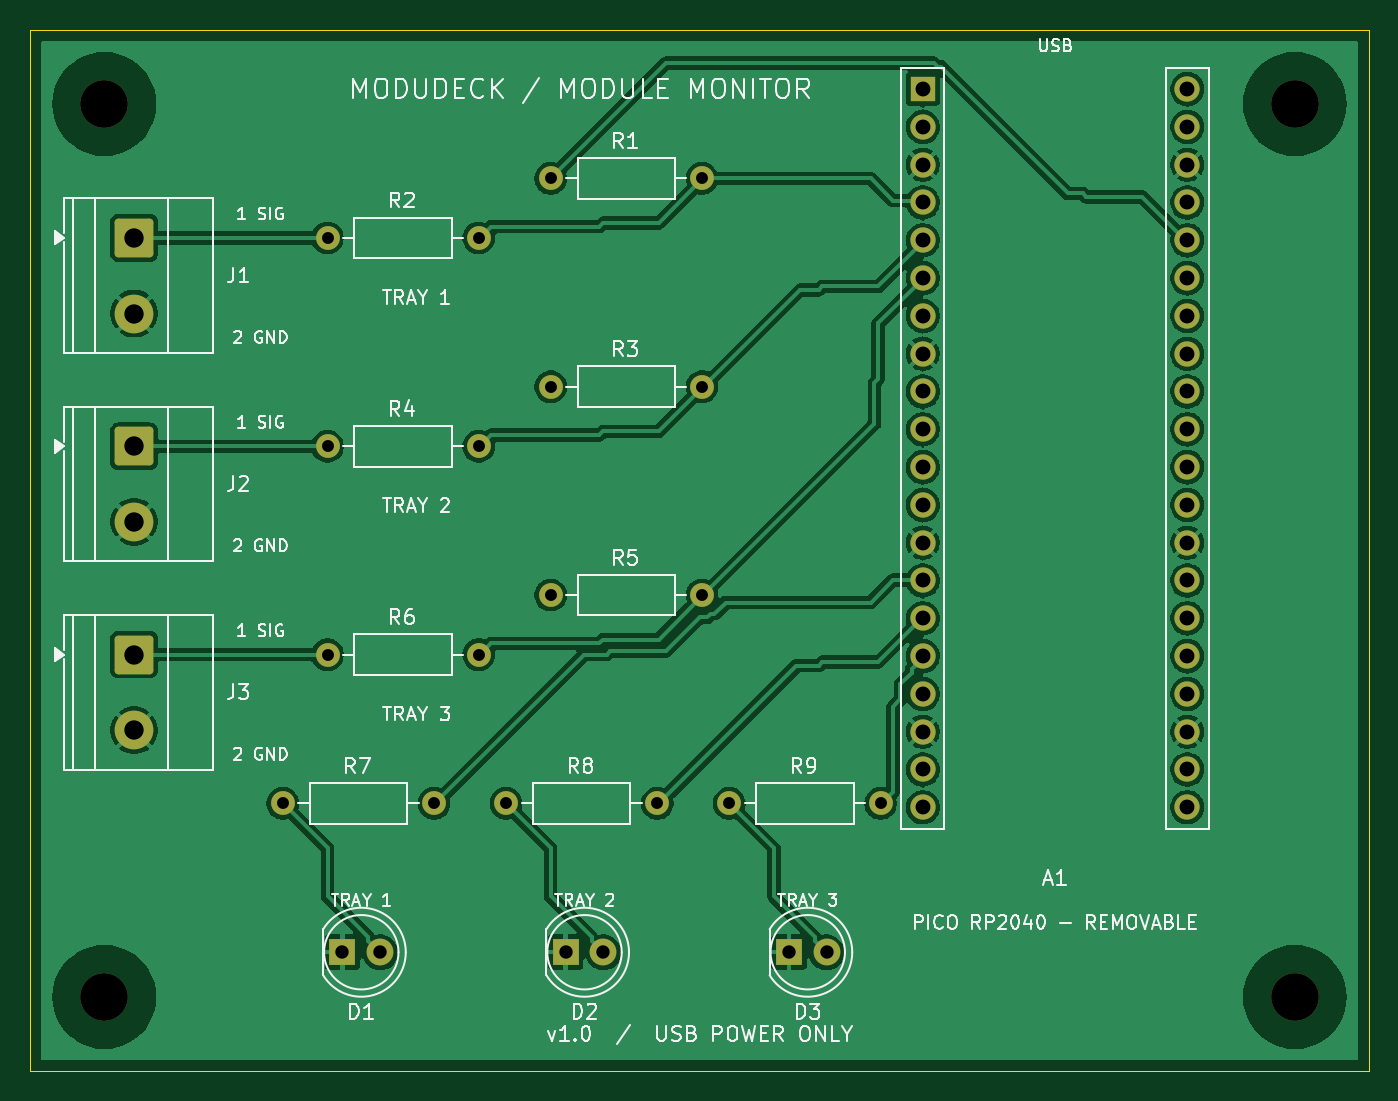
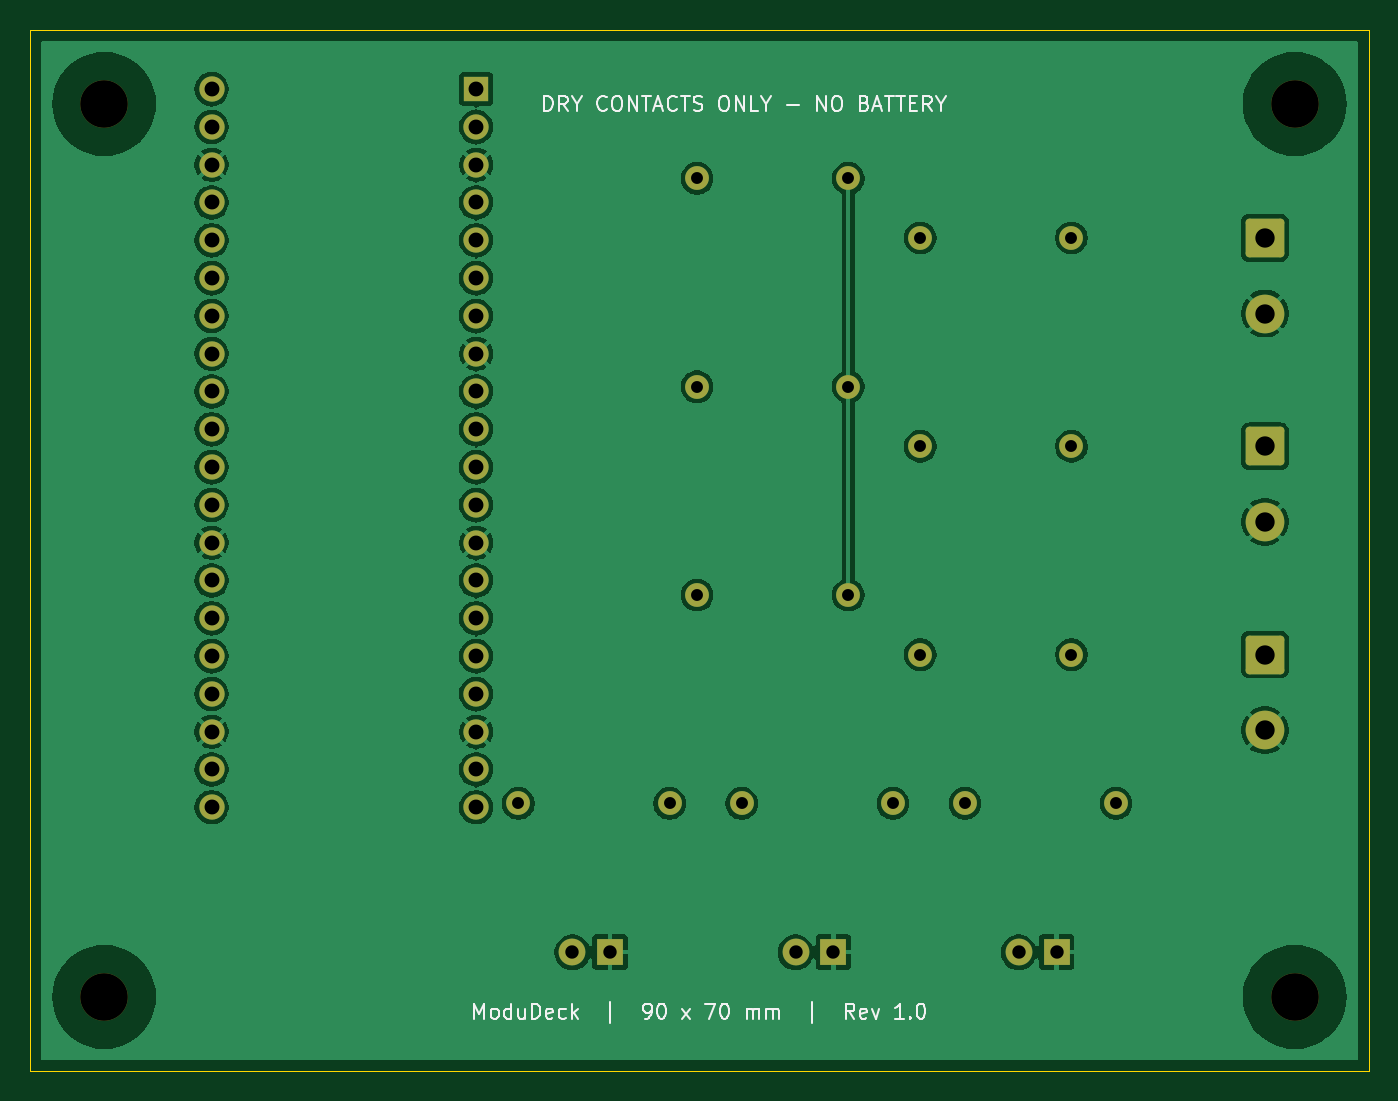
Circuit board: 9 layer files. Board 90.0 x 70.0 mm.
- bottom_copper: ModuDeck-Module-Monitor-B_Cu.gbl (132004 bytes)
- bottom_mask: ModuDeck-Module-Monitor-B_Mask.gbs (3605 bytes)
- bottom_silk: ModuDeck-Module-Monitor-B_Silkscreen.gbo (21593 bytes)
- outline: ModuDeck-Module-Monitor-Edge_Cuts.gm1 (702 bytes)
- top_copper: ModuDeck-Module-Monitor-F_Cu.gtl (145645 bytes)
- top_mask: ModuDeck-Module-Monitor-F_Mask.gts (3605 bytes)
- top_silk: ModuDeck-Module-Monitor-F_Silkscreen.gto (72029 bytes)
- drill: ModuDeck-Module-Monitor-NPTH.drl (382 bytes)
- drill: ModuDeck-Module-Monitor-PTH.drl (1491 bytes)

=== bottom_copper: ModuDeck-Module-Monitor-B_Cu.gbl (132004 bytes, source omitted) ===
=== bottom_mask: ModuDeck-Module-Monitor-B_Mask.gbs ===
%TF.GenerationSoftware,KiCad,Pcbnew,10.0.7*%
%TF.CreationDate,2026-10-12T21:21:16+02:00*%
%TF.ProjectId,ModuDeck-Module-Monitor,4d6f6475-4465-4636-9b2d-4d6f64756c65,rev?*%
%TF.SameCoordinates,Original*%
%TF.FileFunction,Soldermask,Bot*%
%TF.FilePolarity,Negative*%
%FSLAX46Y46*%
G04 Gerber Fmt 4.6, Leading zero omitted, Abs format (unit mm)*
G04 Created by KiCad (PCBNEW 10.0.7) date 2026-10-12 21:21:16*
%MOMM*%
%LPD*%
G01*
G04 APERTURE LIST*
G04 Aperture macros list*
%AMRoundRect*
0 Rectangle with rounded corners*
0 $1 Rounding radius*
0 $2 $3 $4 $5 $6 $7 $8 $9 X,Y pos of 4 corners*
0 Add a 4 corners polygon primitive as box body*
4,1,4,$2,$3,$4,$5,$6,$7,$8,$9,$2,$3,0*
0 Add four circle primitives for the rounded corners*
1,1,$1+$1,$2,$3*
1,1,$1+$1,$4,$5*
1,1,$1+$1,$6,$7*
1,1,$1+$1,$8,$9*
0 Add four rect primitives between the rounded corners*
20,1,$1+$1,$2,$3,$4,$5,0*
20,1,$1+$1,$4,$5,$6,$7,0*
20,1,$1+$1,$6,$7,$8,$9,0*
20,1,$1+$1,$8,$9,$2,$3,0*%
G04 Aperture macros list end*
%ADD10R,1.700000X1.700000*%
%ADD11C,1.700000*%
%ADD12C,3.200000*%
%ADD13C,1.600000*%
%ADD14R,1.800000X1.800000*%
%ADD15C,1.800000*%
%ADD16RoundRect,0.250000X-1.050000X1.050000X-1.050000X-1.050000X1.050000X-1.050000X1.050000X1.050000X0*%
%ADD17C,2.600000*%
G04 APERTURE END LIST*
D10*
%TO.C,A1*%
X160000000Y-54000000D03*
D11*
X160000000Y-56540000D03*
X160000000Y-59080000D03*
X160000000Y-61620000D03*
X160000000Y-64160000D03*
X160000000Y-66700000D03*
X160000000Y-69240000D03*
X160000000Y-71780000D03*
X160000000Y-74320000D03*
X160000000Y-76860000D03*
X160000000Y-79400000D03*
X160000000Y-81940000D03*
X160000000Y-84480000D03*
X160000000Y-87020000D03*
X160000000Y-89560000D03*
X160000000Y-92100000D03*
X160000000Y-94640000D03*
X160000000Y-97180000D03*
X160000000Y-99720000D03*
X160000000Y-102260000D03*
X177780000Y-102260000D03*
X177780000Y-99720000D03*
X177780000Y-97180000D03*
X177780000Y-94640000D03*
X177780000Y-92100000D03*
X177780000Y-89560000D03*
X177780000Y-87020000D03*
X177780000Y-84480000D03*
X177780000Y-81940000D03*
X177780000Y-79400000D03*
X177780000Y-76860000D03*
X177780000Y-74320000D03*
X177780000Y-71780000D03*
X177780000Y-69240000D03*
X177780000Y-66700000D03*
X177780000Y-64160000D03*
X177780000Y-61620000D03*
X177780000Y-59080000D03*
X177780000Y-56540000D03*
X177780000Y-54000000D03*
%TD*%
D12*
%TO.C,H1*%
X105000000Y-55000000D03*
%TD*%
D13*
%TO.C,R5*%
X135000000Y-88000000D03*
X145160000Y-88000000D03*
%TD*%
%TO.C,R4*%
X120000000Y-78000000D03*
X130160000Y-78000000D03*
%TD*%
D12*
%TO.C,H4*%
X185000000Y-115000000D03*
%TD*%
D13*
%TO.C,R8*%
X132000000Y-102000000D03*
X142160000Y-102000000D03*
%TD*%
D12*
%TO.C,H3*%
X105000000Y-115000000D03*
%TD*%
D13*
%TO.C,R1*%
X135000000Y-60000000D03*
X145160000Y-60000000D03*
%TD*%
D14*
%TO.C,D1*%
X121000000Y-112000000D03*
D15*
X123540000Y-112000000D03*
%TD*%
D13*
%TO.C,R3*%
X135000000Y-74000000D03*
X145160000Y-74000000D03*
%TD*%
%TO.C,R9*%
X147000000Y-102000000D03*
X157160000Y-102000000D03*
%TD*%
D16*
%TO.C,J1*%
X107000000Y-64000000D03*
D17*
X107000000Y-69080000D03*
%TD*%
D12*
%TO.C,H2*%
X185000000Y-55000000D03*
%TD*%
D14*
%TO.C,D2*%
X136000000Y-112000000D03*
D15*
X138540000Y-112000000D03*
%TD*%
D13*
%TO.C,R6*%
X120000000Y-92000000D03*
X130160000Y-92000000D03*
%TD*%
D16*
%TO.C,J3*%
X107000000Y-92000000D03*
D17*
X107000000Y-97080000D03*
%TD*%
D13*
%TO.C,R7*%
X117000000Y-102000000D03*
X127160000Y-102000000D03*
%TD*%
D14*
%TO.C,D3*%
X151000000Y-112000000D03*
D15*
X153540000Y-112000000D03*
%TD*%
D16*
%TO.C,J2*%
X107000000Y-78000000D03*
D17*
X107000000Y-83080000D03*
%TD*%
D13*
%TO.C,R2*%
X120000000Y-64000000D03*
X130160000Y-64000000D03*
%TD*%
M02*

=== bottom_silk: ModuDeck-Module-Monitor-B_Silkscreen.gbo (21593 bytes, source omitted) ===
=== outline: ModuDeck-Module-Monitor-Edge_Cuts.gm1 ===
%TF.GenerationSoftware,KiCad,Pcbnew,10.0.7*%
%TF.CreationDate,2026-10-12T21:21:16+02:00*%
%TF.ProjectId,ModuDeck-Module-Monitor,4d6f6475-4465-4636-9b2d-4d6f64756c65,rev?*%
%TF.SameCoordinates,Original*%
%TF.FileFunction,Profile,NP*%
%FSLAX46Y46*%
G04 Gerber Fmt 4.6, Leading zero omitted, Abs format (unit mm)*
G04 Created by KiCad (PCBNEW 10.0.7) date 2026-10-12 21:21:16*
%MOMM*%
%LPD*%
G01*
G04 APERTURE LIST*
%TA.AperFunction,Profile*%
%ADD10C,0.050000*%
%TD*%
G04 APERTURE END LIST*
D10*
X100000000Y-50000000D02*
X190000000Y-50000000D01*
X100000000Y-120000000D02*
X100000000Y-50000000D01*
X190000000Y-50000000D02*
X190000000Y-120000000D01*
X190000000Y-120000000D02*
X100000000Y-120000000D01*
M02*

=== top_copper: ModuDeck-Module-Monitor-F_Cu.gtl (145645 bytes, source omitted) ===
=== top_mask: ModuDeck-Module-Monitor-F_Mask.gts ===
%TF.GenerationSoftware,KiCad,Pcbnew,10.0.7*%
%TF.CreationDate,2026-10-12T21:21:16+02:00*%
%TF.ProjectId,ModuDeck-Module-Monitor,4d6f6475-4465-4636-9b2d-4d6f64756c65,rev?*%
%TF.SameCoordinates,Original*%
%TF.FileFunction,Soldermask,Top*%
%TF.FilePolarity,Negative*%
%FSLAX46Y46*%
G04 Gerber Fmt 4.6, Leading zero omitted, Abs format (unit mm)*
G04 Created by KiCad (PCBNEW 10.0.7) date 2026-10-12 21:21:16*
%MOMM*%
%LPD*%
G01*
G04 APERTURE LIST*
G04 Aperture macros list*
%AMRoundRect*
0 Rectangle with rounded corners*
0 $1 Rounding radius*
0 $2 $3 $4 $5 $6 $7 $8 $9 X,Y pos of 4 corners*
0 Add a 4 corners polygon primitive as box body*
4,1,4,$2,$3,$4,$5,$6,$7,$8,$9,$2,$3,0*
0 Add four circle primitives for the rounded corners*
1,1,$1+$1,$2,$3*
1,1,$1+$1,$4,$5*
1,1,$1+$1,$6,$7*
1,1,$1+$1,$8,$9*
0 Add four rect primitives between the rounded corners*
20,1,$1+$1,$2,$3,$4,$5,0*
20,1,$1+$1,$4,$5,$6,$7,0*
20,1,$1+$1,$6,$7,$8,$9,0*
20,1,$1+$1,$8,$9,$2,$3,0*%
G04 Aperture macros list end*
%ADD10R,1.700000X1.700000*%
%ADD11C,1.700000*%
%ADD12C,3.200000*%
%ADD13C,1.600000*%
%ADD14R,1.800000X1.800000*%
%ADD15C,1.800000*%
%ADD16RoundRect,0.250000X-1.050000X1.050000X-1.050000X-1.050000X1.050000X-1.050000X1.050000X1.050000X0*%
%ADD17C,2.600000*%
G04 APERTURE END LIST*
D10*
%TO.C,A1*%
X160000000Y-54000000D03*
D11*
X160000000Y-56540000D03*
X160000000Y-59080000D03*
X160000000Y-61620000D03*
X160000000Y-64160000D03*
X160000000Y-66700000D03*
X160000000Y-69240000D03*
X160000000Y-71780000D03*
X160000000Y-74320000D03*
X160000000Y-76860000D03*
X160000000Y-79400000D03*
X160000000Y-81940000D03*
X160000000Y-84480000D03*
X160000000Y-87020000D03*
X160000000Y-89560000D03*
X160000000Y-92100000D03*
X160000000Y-94640000D03*
X160000000Y-97180000D03*
X160000000Y-99720000D03*
X160000000Y-102260000D03*
X177780000Y-102260000D03*
X177780000Y-99720000D03*
X177780000Y-97180000D03*
X177780000Y-94640000D03*
X177780000Y-92100000D03*
X177780000Y-89560000D03*
X177780000Y-87020000D03*
X177780000Y-84480000D03*
X177780000Y-81940000D03*
X177780000Y-79400000D03*
X177780000Y-76860000D03*
X177780000Y-74320000D03*
X177780000Y-71780000D03*
X177780000Y-69240000D03*
X177780000Y-66700000D03*
X177780000Y-64160000D03*
X177780000Y-61620000D03*
X177780000Y-59080000D03*
X177780000Y-56540000D03*
X177780000Y-54000000D03*
%TD*%
D12*
%TO.C,H1*%
X105000000Y-55000000D03*
%TD*%
D13*
%TO.C,R5*%
X135000000Y-88000000D03*
X145160000Y-88000000D03*
%TD*%
%TO.C,R4*%
X120000000Y-78000000D03*
X130160000Y-78000000D03*
%TD*%
D12*
%TO.C,H4*%
X185000000Y-115000000D03*
%TD*%
D13*
%TO.C,R8*%
X132000000Y-102000000D03*
X142160000Y-102000000D03*
%TD*%
D12*
%TO.C,H3*%
X105000000Y-115000000D03*
%TD*%
D13*
%TO.C,R1*%
X135000000Y-60000000D03*
X145160000Y-60000000D03*
%TD*%
D14*
%TO.C,D1*%
X121000000Y-112000000D03*
D15*
X123540000Y-112000000D03*
%TD*%
D13*
%TO.C,R3*%
X135000000Y-74000000D03*
X145160000Y-74000000D03*
%TD*%
%TO.C,R9*%
X147000000Y-102000000D03*
X157160000Y-102000000D03*
%TD*%
D16*
%TO.C,J1*%
X107000000Y-64000000D03*
D17*
X107000000Y-69080000D03*
%TD*%
D12*
%TO.C,H2*%
X185000000Y-55000000D03*
%TD*%
D14*
%TO.C,D2*%
X136000000Y-112000000D03*
D15*
X138540000Y-112000000D03*
%TD*%
D13*
%TO.C,R6*%
X120000000Y-92000000D03*
X130160000Y-92000000D03*
%TD*%
D16*
%TO.C,J3*%
X107000000Y-92000000D03*
D17*
X107000000Y-97080000D03*
%TD*%
D13*
%TO.C,R7*%
X117000000Y-102000000D03*
X127160000Y-102000000D03*
%TD*%
D14*
%TO.C,D3*%
X151000000Y-112000000D03*
D15*
X153540000Y-112000000D03*
%TD*%
D16*
%TO.C,J2*%
X107000000Y-78000000D03*
D17*
X107000000Y-83080000D03*
%TD*%
D13*
%TO.C,R2*%
X120000000Y-64000000D03*
X130160000Y-64000000D03*
%TD*%
M02*

=== top_silk: ModuDeck-Module-Monitor-F_Silkscreen.gto (72029 bytes, source omitted) ===
=== drill: ModuDeck-Module-Monitor-NPTH.drl ===
M48
; DRILL file KiCad 10.0.7 date 2026-10-12T21:21:17
; FORMAT={-:-/ absolute / metric / decimal}
; #@! TF.CreationDate,2026-10-12T21:21:17+02:00
; #@! TF.GenerationSoftware,Kicad,Pcbnew,10.0.7
; #@! TF.FileFunction,NonPlated,1,2,NPTH
FMAT,2
METRIC
; #@! TA.AperFunction,NonPlated,NPTH,ComponentDrill
T1C3.200
%
G90
G05
T1
X105.0Y-55.0
X105.0Y-115.0
X185.0Y-55.0
X185.0Y-115.0
M30

=== drill: ModuDeck-Module-Monitor-PTH.drl ===
M48
; DRILL file KiCad 10.0.7 date 2026-10-12T21:21:17
; FORMAT={-:-/ absolute / metric / decimal}
; #@! TF.CreationDate,2026-10-12T21:21:17+02:00
; #@! TF.GenerationSoftware,Kicad,Pcbnew,10.0.7
; #@! TF.FileFunction,Plated,1,2,PTH
FMAT,2
METRIC
; #@! TA.AperFunction,Plated,PTH,ComponentDrill
T1C0.800
; #@! TA.AperFunction,Plated,PTH,ComponentDrill
T2C0.900
; #@! TA.AperFunction,Plated,PTH,ComponentDrill
T3C1.000
; #@! TA.AperFunction,Plated,PTH,ComponentDrill
T4C1.300
%
G90
G05
T1
X117.0Y-102.0
X120.0Y-64.0
X120.0Y-78.0
X120.0Y-92.0
X127.16Y-102.0
X130.16Y-64.0
X130.16Y-78.0
X130.16Y-92.0
X132.0Y-102.0
X135.0Y-60.0
X135.0Y-74.0
X135.0Y-88.0
X142.16Y-102.0
X145.16Y-60.0
X145.16Y-74.0
X145.16Y-88.0
X147.0Y-102.0
X157.16Y-102.0
T2
X121.0Y-112.0
X123.54Y-112.0
X136.0Y-112.0
X138.54Y-112.0
X151.0Y-112.0
X153.54Y-112.0
T3
X160.0Y-54.0
X160.0Y-56.54
X160.0Y-59.08
X160.0Y-61.62
X160.0Y-64.16
X160.0Y-66.7
X160.0Y-69.24
X160.0Y-71.78
X160.0Y-74.32
X160.0Y-76.86
X160.0Y-79.4
X160.0Y-81.94
X160.0Y-84.48
X160.0Y-87.02
X160.0Y-89.56
X160.0Y-92.1
X160.0Y-94.64
X160.0Y-97.18
X160.0Y-99.72
X160.0Y-102.26
X177.78Y-54.0
X177.78Y-56.54
X177.78Y-59.08
X177.78Y-61.62
X177.78Y-64.16
X177.78Y-66.7
X177.78Y-69.24
X177.78Y-71.78
X177.78Y-74.32
X177.78Y-76.86
X177.78Y-79.4
X177.78Y-81.94
X177.78Y-84.48
X177.78Y-87.02
X177.78Y-89.56
X177.78Y-92.1
X177.78Y-94.64
X177.78Y-97.18
X177.78Y-99.72
X177.78Y-102.26
T4
X107.0Y-64.0
X107.0Y-69.08
X107.0Y-78.0
X107.0Y-83.08
X107.0Y-92.0
X107.0Y-97.08
M30
